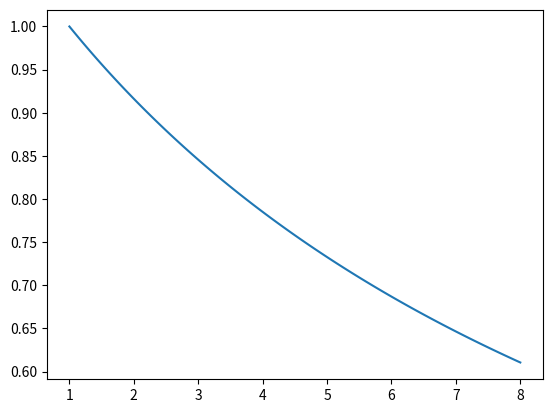

Generate this figure with matplotlib:
import numpy as np
import matplotlib.pyplot as plt
import scipy.optimize as opt

class uni():
    def __init__(self, k, a, b):
        self.a = a
        self.b = b
        self.k = k * self.a * self.b

    def invariant(self, da, db):
        '''
        x * y = k = constant
        '''
        return (self.a + da) * (self.b - db) - self.k
    
    def generalQ(self, **kwargs):
        assets = {'da': 0, 'db': 0}
        
        for key in kwargs.keys():
            if key in assets.keys() and kwargs[key] is not None:
                assets[key] = kwargs[key]
                x0 = assets[key]
            elif kwargs[key] is None:
                k = key
        while abs(self.invariant(**assets)) > 1e-2:
            y0 = self.invariant(**assets)
            assets[k] += 1e-1
            x1 = assets[k]
            y1 = self.invariant(**assets)
            deriv = 100 * (y1 - y0) / (x1 - x0)
            # print(deriv)
            x0 -= y0 / deriv
            assets[k] = x0

        return x0.real

    def generalP(self, **kwargs):
        '''
        Returns the price between kwarg 1 and kwarg 2
        '''
        price = list(kwargs.values())[0] / self.generalQ(**kwargs)
        return price

    def generalS(self, **kwargs):
        '''
        Returns the slippage in decimal between kwarg 1 and kwarg 2
        '''
        
        current = self.generalP(**kwargs)
        kwargs[list(kwargs.keys())[0]] = 1
        ref = self.generalP(**kwargs)

        # return (current / ref - 1) * 100
        return ref / current

if __name__ == '__main__':
    u = uni(1, 10, 10)
    # print(u.quantities(da = 1, db = None))
    x = np.linspace(1, 8, 100)
    # plt.plot(x, [u.generalQ(da = i, db = None) for i in x])
    plt.plot(x, [u.generalS(da = i, db = None) for i in x])
    plt.show()